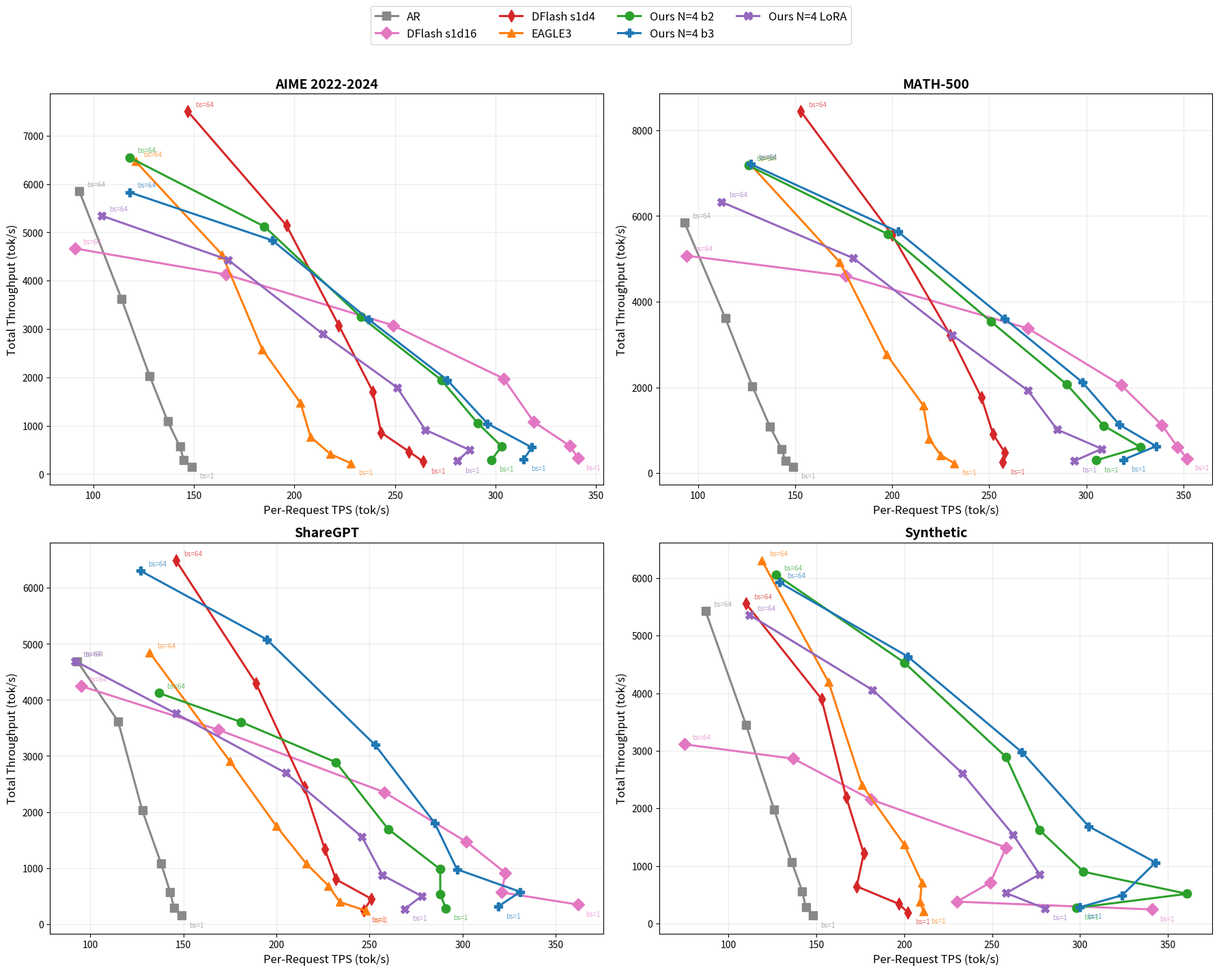
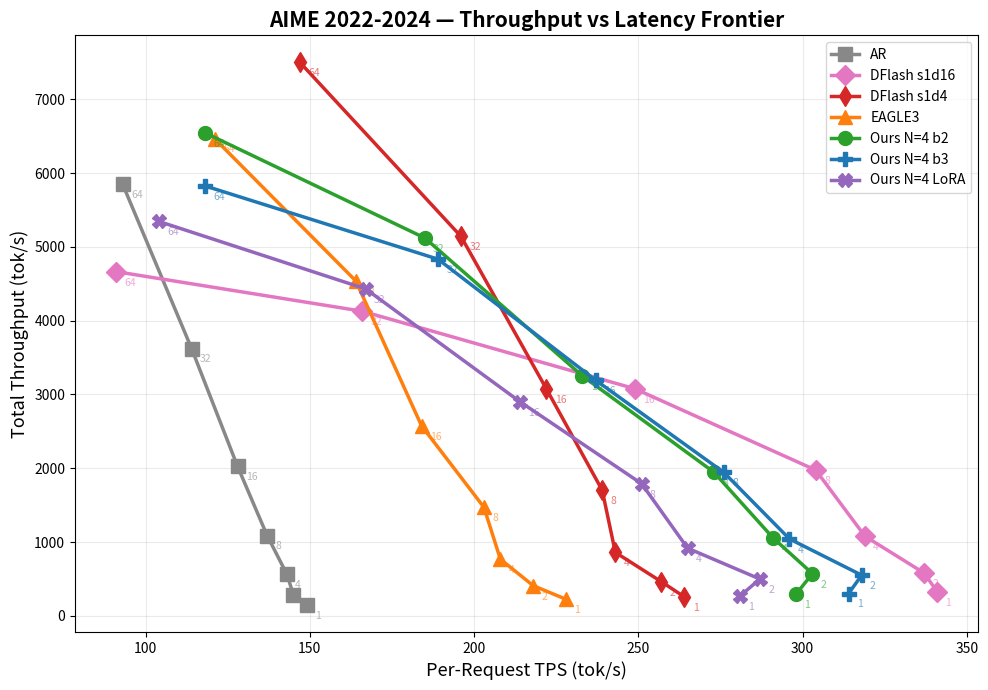
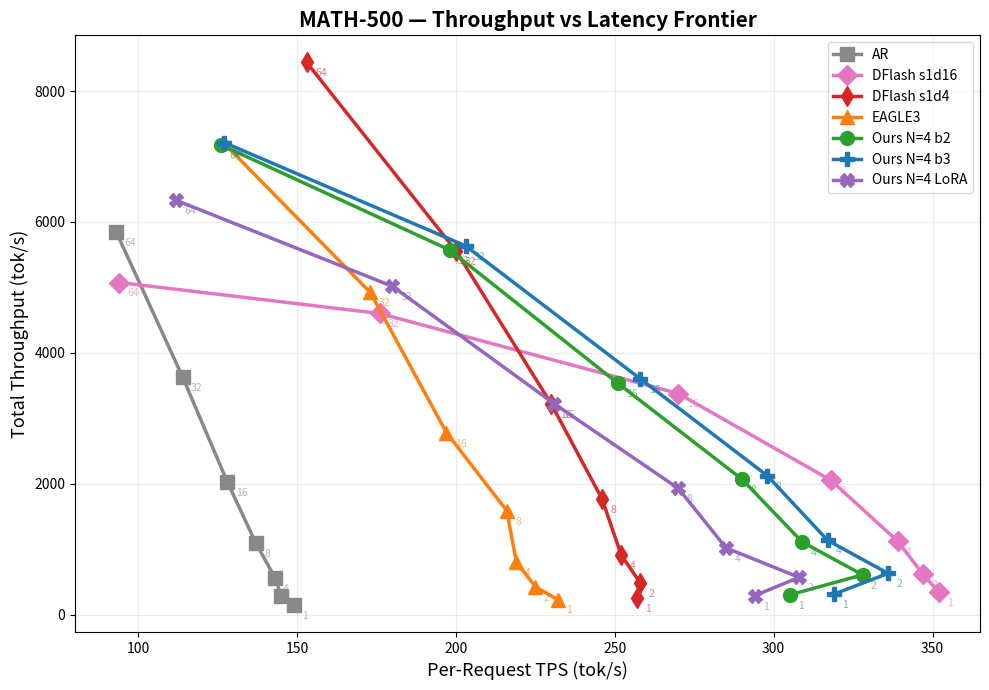
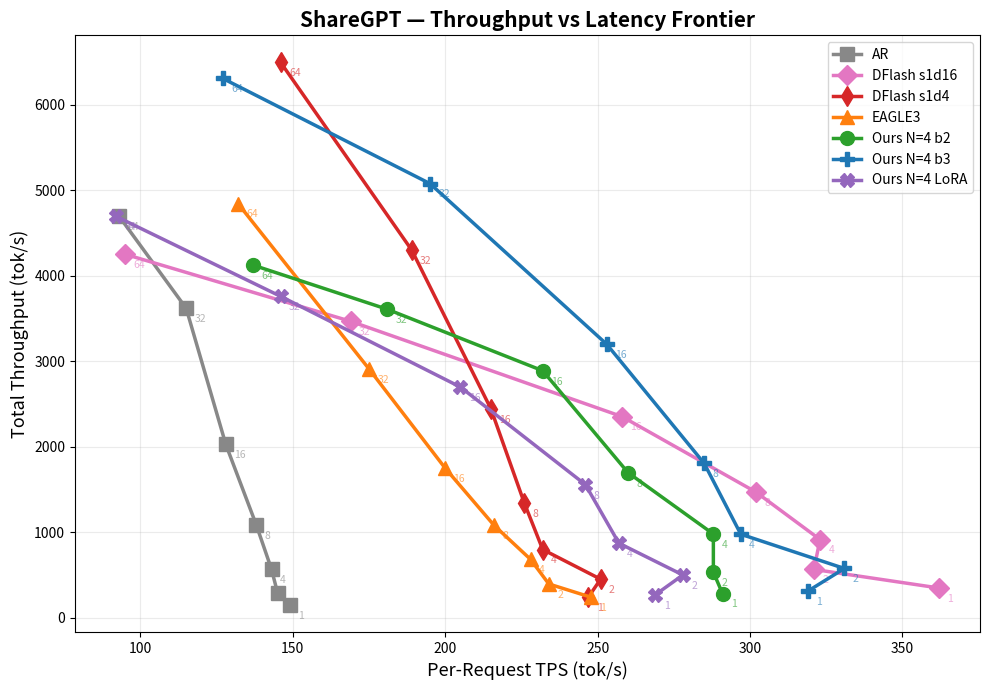
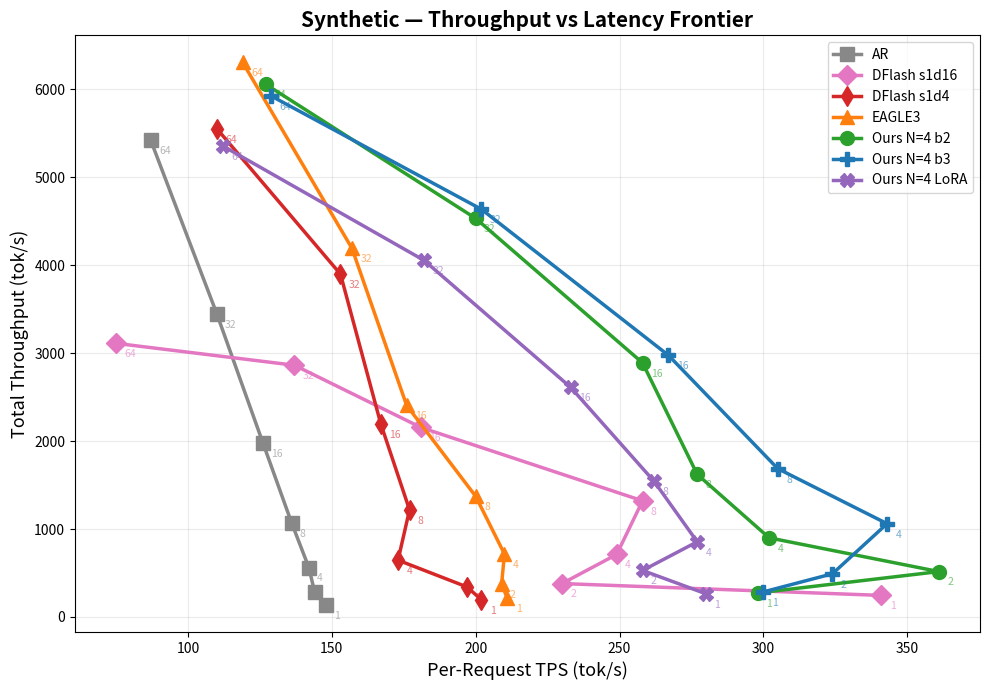

Reproduce these figures in Python, in order.
#!/usr/bin/env python3
"""Plot: x=Per-Request TPS, y=Total TPS, each point=batch size, each curve=model."""

import matplotlib
matplotlib.use('Agg')
import matplotlib.pyplot as plt
import numpy as np
import os

OUT_DIR = "benchmark_plots"
os.makedirs(OUT_DIR, exist_ok=True)

bs_list = [1, 2, 4, 8, 16, 32, 64]

# Job-level TPS (y-axis)
job_tps = {
    "AIME 2022-2024": {
        "AR":             [148, 286, 565, 1088, 2025, 3623, 5851],
        "DFlash s1d16":   [325, 580, 1079, 1975, 3077, 4128, 4665],
        "DFlash s1d4":    [257, 463, 860, 1703, 3077, 5143, 7500],
        "EAGLE3":         [224, 409, 768, 1471, 2576, 4539, 6468],
        "Ours N=4 b2":    [293, 572, 1057, 1947, 3251, 5121, 6548],
        "Ours N=4 b3":    [302, 551, 1043, 1945, 3194, 4834, 5828],
        "Ours N=4 LoRA":  [270, 499, 917, 1791, 2901, 4431, 5346],
    },
    "MATH-500": {
        "AR":             [148, 286, 565, 1091, 2029, 3623, 5851],
        "DFlash s1d16":   [342, 616, 1123, 2053, 3378, 4601, 5074],
        "DFlash s1d4":    [253, 485, 910, 1765, 3218, 5558, 8437],
        "EAGLE3":         [229, 426, 801, 1585, 2780, 4924, 7200],
        "Ours N=4 b2":    [300, 608, 1109, 2069, 3533, 5572, 7178],
        "Ours N=4 b3":    [313, 630, 1134, 2122, 3603, 5635, 7213],
        "Ours N=4 LoRA":  [289, 569, 1019, 1928, 3219, 5016, 6329],
    },
    "ShareGPT": {
        "AR":             [148, 286, 565, 1084, 2025, 3617, 4693],
        "DFlash s1d16":   [346, 563, 913, 1467, 2351, 3465, 4249],
        "DFlash s1d4":    [240, 449, 796, 1336, 2441, 4299, 6493],
        "EAGLE3":         [236, 393, 681, 1080, 1747, 2908, 4842],
        "Ours N=4 b2":    [281, 531, 977, 1695, 2887, 3606, 4122],
        "Ours N=4 b3":    [309, 574, 975, 1803, 3197, 5076, 6306],
        "Ours N=4 LoRA":  [268, 498, 870, 1555, 2696, 3757, 4692],
    },
    "Synthetic": {
        "AR":             [137, 285, 562, 1071, 1983, 3449, 5425],
        "DFlash s1d16":   [245, 380, 711, 1321, 2155, 2863, 3112],
        "DFlash s1d4":    [195, 341, 646, 1218, 2197, 3899, 5554],
        "EAGLE3":         [211, 375, 716, 1372, 2406, 4192, 6307],
        "Ours N=4 b2":    [273, 516, 900, 1622, 2890, 4533, 6059],
        "Ours N=4 b3":    [285, 491, 1061, 1687, 2976, 4637, 5924],
        "Ours N=4 LoRA":  [264, 529, 855, 1543, 2612, 4057, 5359],
    },
}

# Per-request TPS (x-axis)
per_req_tps = {
    "AIME 2022-2024": {
        "AR":             [149, 145, 143, 137, 128, 114, 93],
        "DFlash s1d16":   [341, 337, 319, 304, 249, 166, 91],
        "DFlash s1d4":    [264, 257, 243, 239, 222, 196, 147],
        "EAGLE3":         [228, 218, 208, 203, 184, 164, 121],
        "Ours N=4 b2":    [298, 303, 291, 273, 233, 185, 118],
        "Ours N=4 b3":    [314, 318, 296, 276, 237, 189, 118],
        "Ours N=4 LoRA":  [281, 287, 265, 251, 214, 167, 104],
    },
    "MATH-500": {
        "AR":             [149, 145, 143, 137, 128, 114, 93],
        "DFlash s1d16":   [352, 347, 339, 318, 270, 176, 94],
        "DFlash s1d4":    [257, 258, 252, 246, 230, 200, 153],
        "EAGLE3":         [232, 225, 219, 216, 197, 173, 127],
        "Ours N=4 b2":    [305, 328, 309, 290, 251, 198, 126],
        "Ours N=4 b3":    [319, 336, 317, 298, 258, 203, 127],
        "Ours N=4 LoRA":  [294, 308, 285, 270, 231, 180, 112],
    },
    "ShareGPT": {
        "AR":             [149, 145, 143, 138, 128, 115, 93],
        "DFlash s1d16":   [362, 321, 323, 302, 258, 169, 95],
        "DFlash s1d4":    [247, 251, 232, 226, 215, 189, 146],
        "EAGLE3":         [248, 234, 228, 216, 200, 175, 132],
        "Ours N=4 b2":    [291, 288, 288, 260, 232, 181, 137],
        "Ours N=4 b3":    [319, 331, 297, 285, 253, 195, 127],
        "Ours N=4 LoRA":  [269, 278, 257, 246, 205, 146, 92],
    },
    "Synthetic": {
        "AR":             [148, 144, 142, 136, 126, 110, 87],
        "DFlash s1d16":   [341, 230, 249, 258, 181, 137, 75],
        "DFlash s1d4":    [202, 197, 173, 177, 167, 153, 110],
        "EAGLE3":         [211, 209, 210, 200, 176, 157, 119],
        "Ours N=4 b2":    [298, 361, 302, 277, 258, 200, 127],
        "Ours N=4 b3":    [300, 324, 343, 305, 267, 202, 129],
        "Ours N=4 LoRA":  [280, 258, 277, 262, 233, 182, 112],
    },
}

# Styling
COLORS = {
    "AR":             "#888888",
    "DFlash s1d16":   "#e377c2",
    "DFlash s1d4":    "#d62728",
    "EAGLE3":         "#ff7f0e",
    "Ours N=4 b2":    "#2ca02c",
    "Ours N=4 b3":    "#1f77b4",
    "Ours N=4 LoRA":  "#9467bd",
}
MARKERS = {
    "AR":             "s",
    "DFlash s1d16":   "D",
    "DFlash s1d4":    "d",
    "EAGLE3":         "^",
    "Ours N=4 b2":    "o",
    "Ours N=4 b3":    "P",
    "Ours N=4 LoRA":  "X",
}

methods = ["AR", "DFlash s1d16", "DFlash s1d4", "EAGLE3", "Ours N=4 b2", "Ours N=4 b3", "Ours N=4 LoRA"]

# ── Combined 2x2: x=per-req, y=total ──
fig, axes = plt.subplots(2, 2, figsize=(18, 14))
datasets = ["AIME 2022-2024", "MATH-500", "ShareGPT", "Synthetic"]

for ax, ds in zip(axes.flat, datasets):
    for method in methods:
        x = per_req_tps[ds][method]
        y = job_tps[ds][method]
        ax.plot(x, y, color=COLORS[method], marker=MARKERS[method],
                linewidth=2.2, markersize=9, label=method, zorder=3)
        # Annotate bs at first and last point
        ax.annotate(f'bs={bs_list[0]}', (x[0], y[0]),
                    textcoords="offset points", xytext=(8, -12),
                    fontsize=7, color=COLORS[method], alpha=0.7)
        ax.annotate(f'bs={bs_list[-1]}', (x[-1], y[-1]),
                    textcoords="offset points", xytext=(8, 5),
                    fontsize=7, color=COLORS[method], alpha=0.7)

    ax.set_xlabel("Per-Request TPS (tok/s)", fontsize=12)
    ax.set_ylabel("Total Throughput (tok/s)", fontsize=12)
    ax.set_title(ds, fontsize=14, fontweight='bold')
    ax.grid(True, alpha=0.25)
    # x from small to large (left=low per-req, right=high per-req)

    # Upper-right is ideal (high per-req + high total)

handles, labels = axes[0, 0].get_legend_handles_labels()
fig.legend(handles, labels, loc='upper center', ncol=4, fontsize=12,
           bbox_to_anchor=(0.5, 1.02), frameon=True)

plt.tight_layout(rect=[0, 0, 1, 0.95])
plt.savefig(f"{OUT_DIR}/throughput_vs_latency_all.png", dpi=150, bbox_inches='tight')
plt.close()
print(f"Saved: {OUT_DIR}/throughput_vs_latency_all.png")

# ── Individual dataset plots ──
for ds in datasets:
    fig, ax = plt.subplots(figsize=(10, 7))
    for method in methods:
        x = per_req_tps[ds][method]
        y = job_tps[ds][method]
        ax.plot(x, y, color=COLORS[method], marker=MARKERS[method],
                linewidth=2.5, markersize=10, label=method, zorder=3)
        # Annotate each point with bs
        for i, bs in enumerate(bs_list):
            ax.annotate(str(bs), (x[i], y[i]),
                        textcoords="offset points", xytext=(6, -10),
                        fontsize=7.5, color=COLORS[method], alpha=0.6)

    ax.set_xlabel("Per-Request TPS (tok/s)", fontsize=13)
    ax.set_ylabel("Total Throughput (tok/s)", fontsize=13)
    ax.set_title(f"{ds} — Throughput vs Latency Frontier", fontsize=15, fontweight='bold')
    ax.legend(fontsize=10, loc='upper right')
    ax.grid(True, alpha=0.25)
    # x from small to large

    plt.tight_layout()
    fname = f"{OUT_DIR}/tvl_{ds.lower().replace(' ', '_').replace('-', '_')}.png"
    plt.savefig(fname, dpi=150, bbox_inches='tight')
    plt.close()
    print(f"Saved: {fname}")

print(f"\nAll plots in {OUT_DIR}/")
